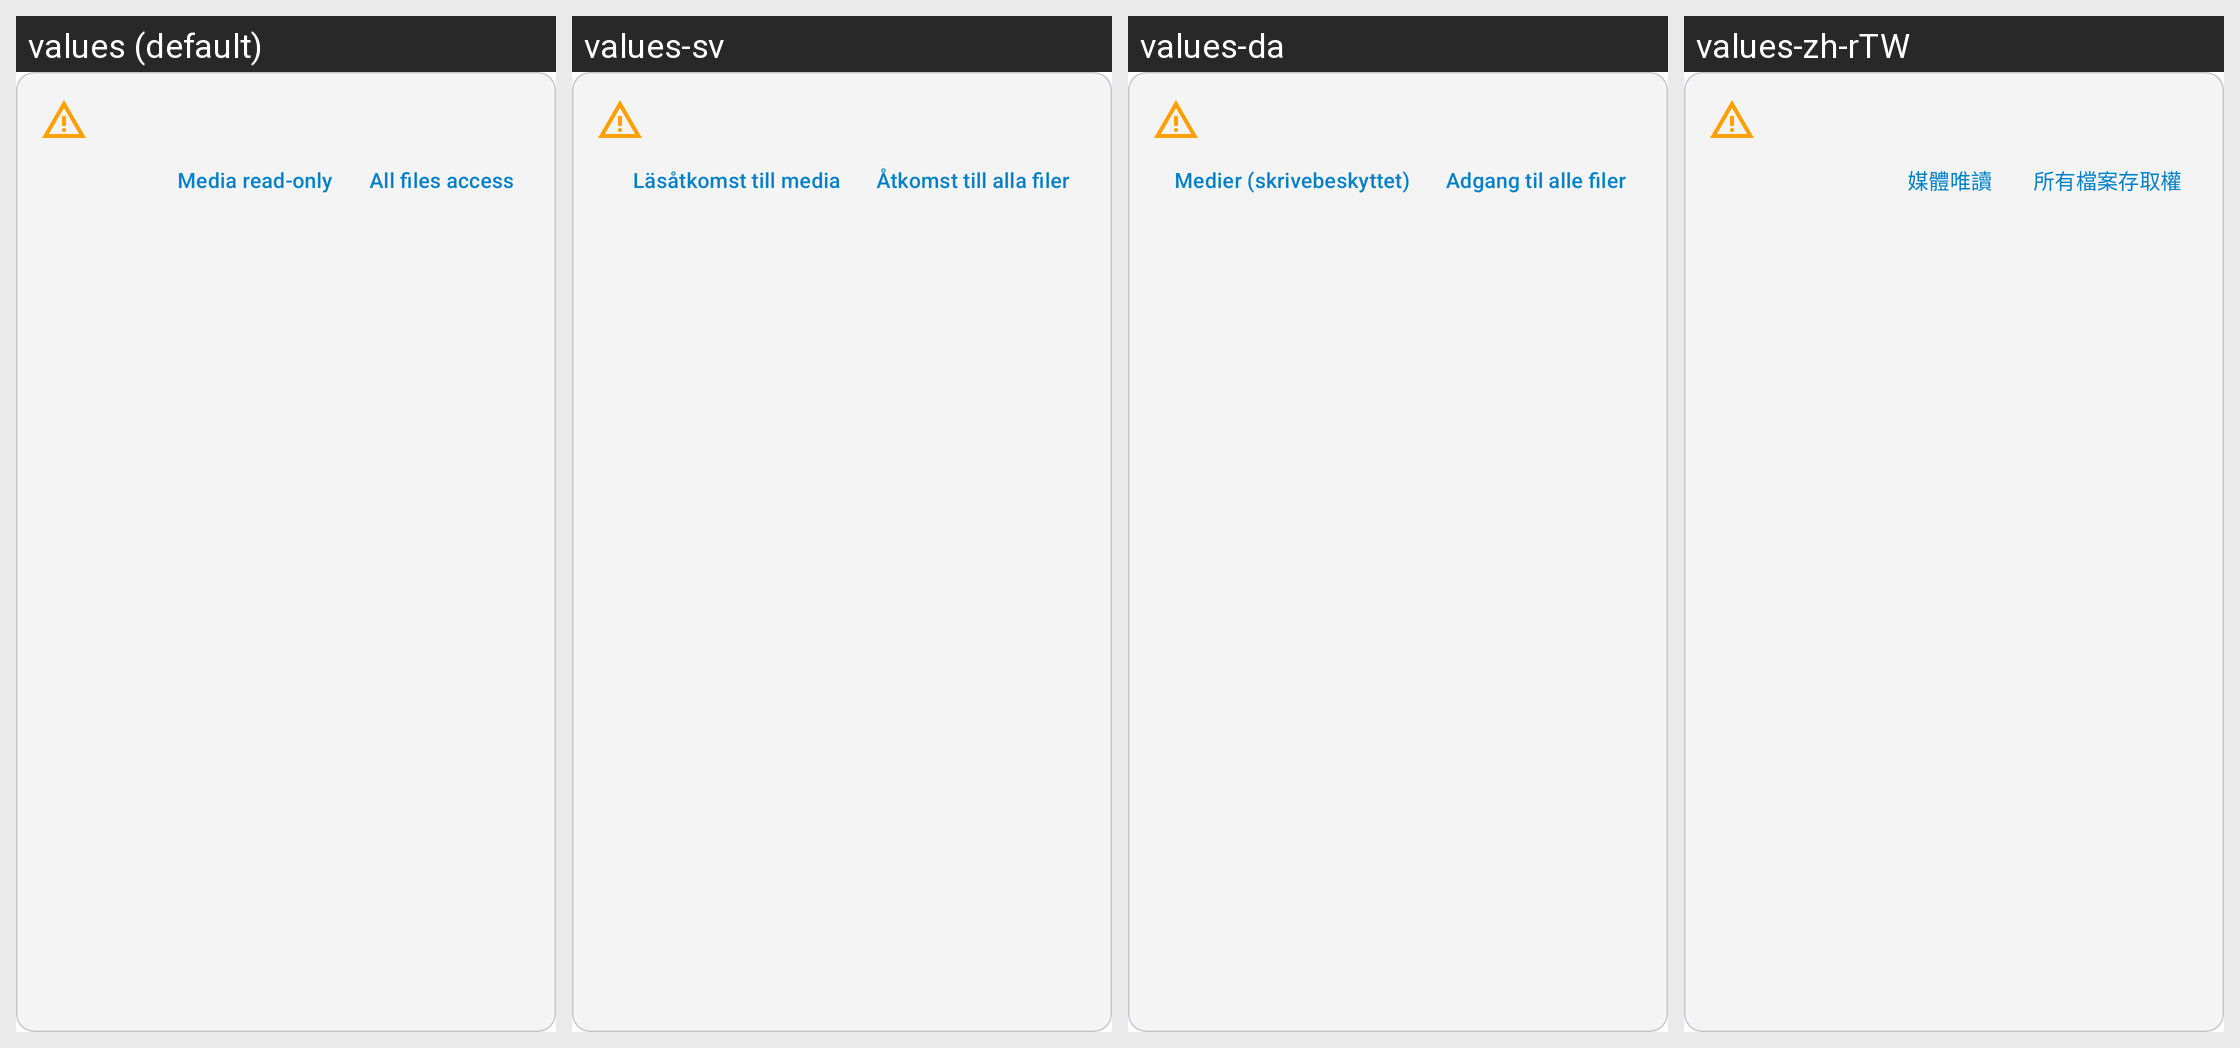

This grid shows one Android layout under several languages. Give, for every string resource on the screen, its name, the default text and each shown locale's text.
Android screen res/layout/storage_permission_warning_banner.xml rendered under 4 locales, left to right: values (default), values-sv, values-da, values-zh-rTW. Device: Nexus 5 (rendered at 1080×1920; each locale shown at half size, 540×960, under a caption strip naming it); theme Theme.ownCloud.Toolbar.
Other locales in the repository, not shown: values-ar, values-ast, values-bg-rBG, values-br, values-ca, values-cs-rCZ, values-de, values-de-rDE, values-el, values-eo, values-es, values-es-rAR, values-es-rCL, values-es-rCO, values-es-rCR, values-es-rDO, values-es-rEC, values-es-rGT, values-es-rHN, values-es-rMX, values-es-rNI, values-es-rPA, values-es-rPE, values-es-rPY, values-es-rSV, values-es-rUY, values-et-rEE, values-eu, values-fa, values-fi-rFI, values-fr, values-ga, values-gd, values-gl, values-hr, values-hu-rHU, values-in, values-is, values-it, values-iw, values-ja-rJP, values-ka, values-ka-rGE, values-kab, values-ko, values-lo, values-lt-rLT, values-lv, values-mk, values-nb-rNO, values-nl, values-pl, values-pt-rBR, values-pt-rPT, values-ro, values-ru, values-sc, values-sk-rSK, values-sl, values-sq, values-sr, values-sr-rSP, values-sw, values-th-rTH, values-tk, values-tr, values-ug, values-uk, values-vi, values-zh-rCN, values-zh-rHK.
Strings drawn on this screen, with the default value and each locale's value (text and hints the layout hard-codes, and strings that could not be matched under every locale, appear in the picture but are not listed):

storage_permission_media_read_only
  values: Media read-only
  values-sv: Läsåtkomst till media
  values-da: Medier (skrivebeskyttet)
  values-zh-rTW: 媒體唯讀

storage_permission_all_files_access
  values: All files access
  values-sv: Åtkomst till alla filer
  values-da: Adgang til alle filer
  values-zh-rTW: 所有檔案存取權
